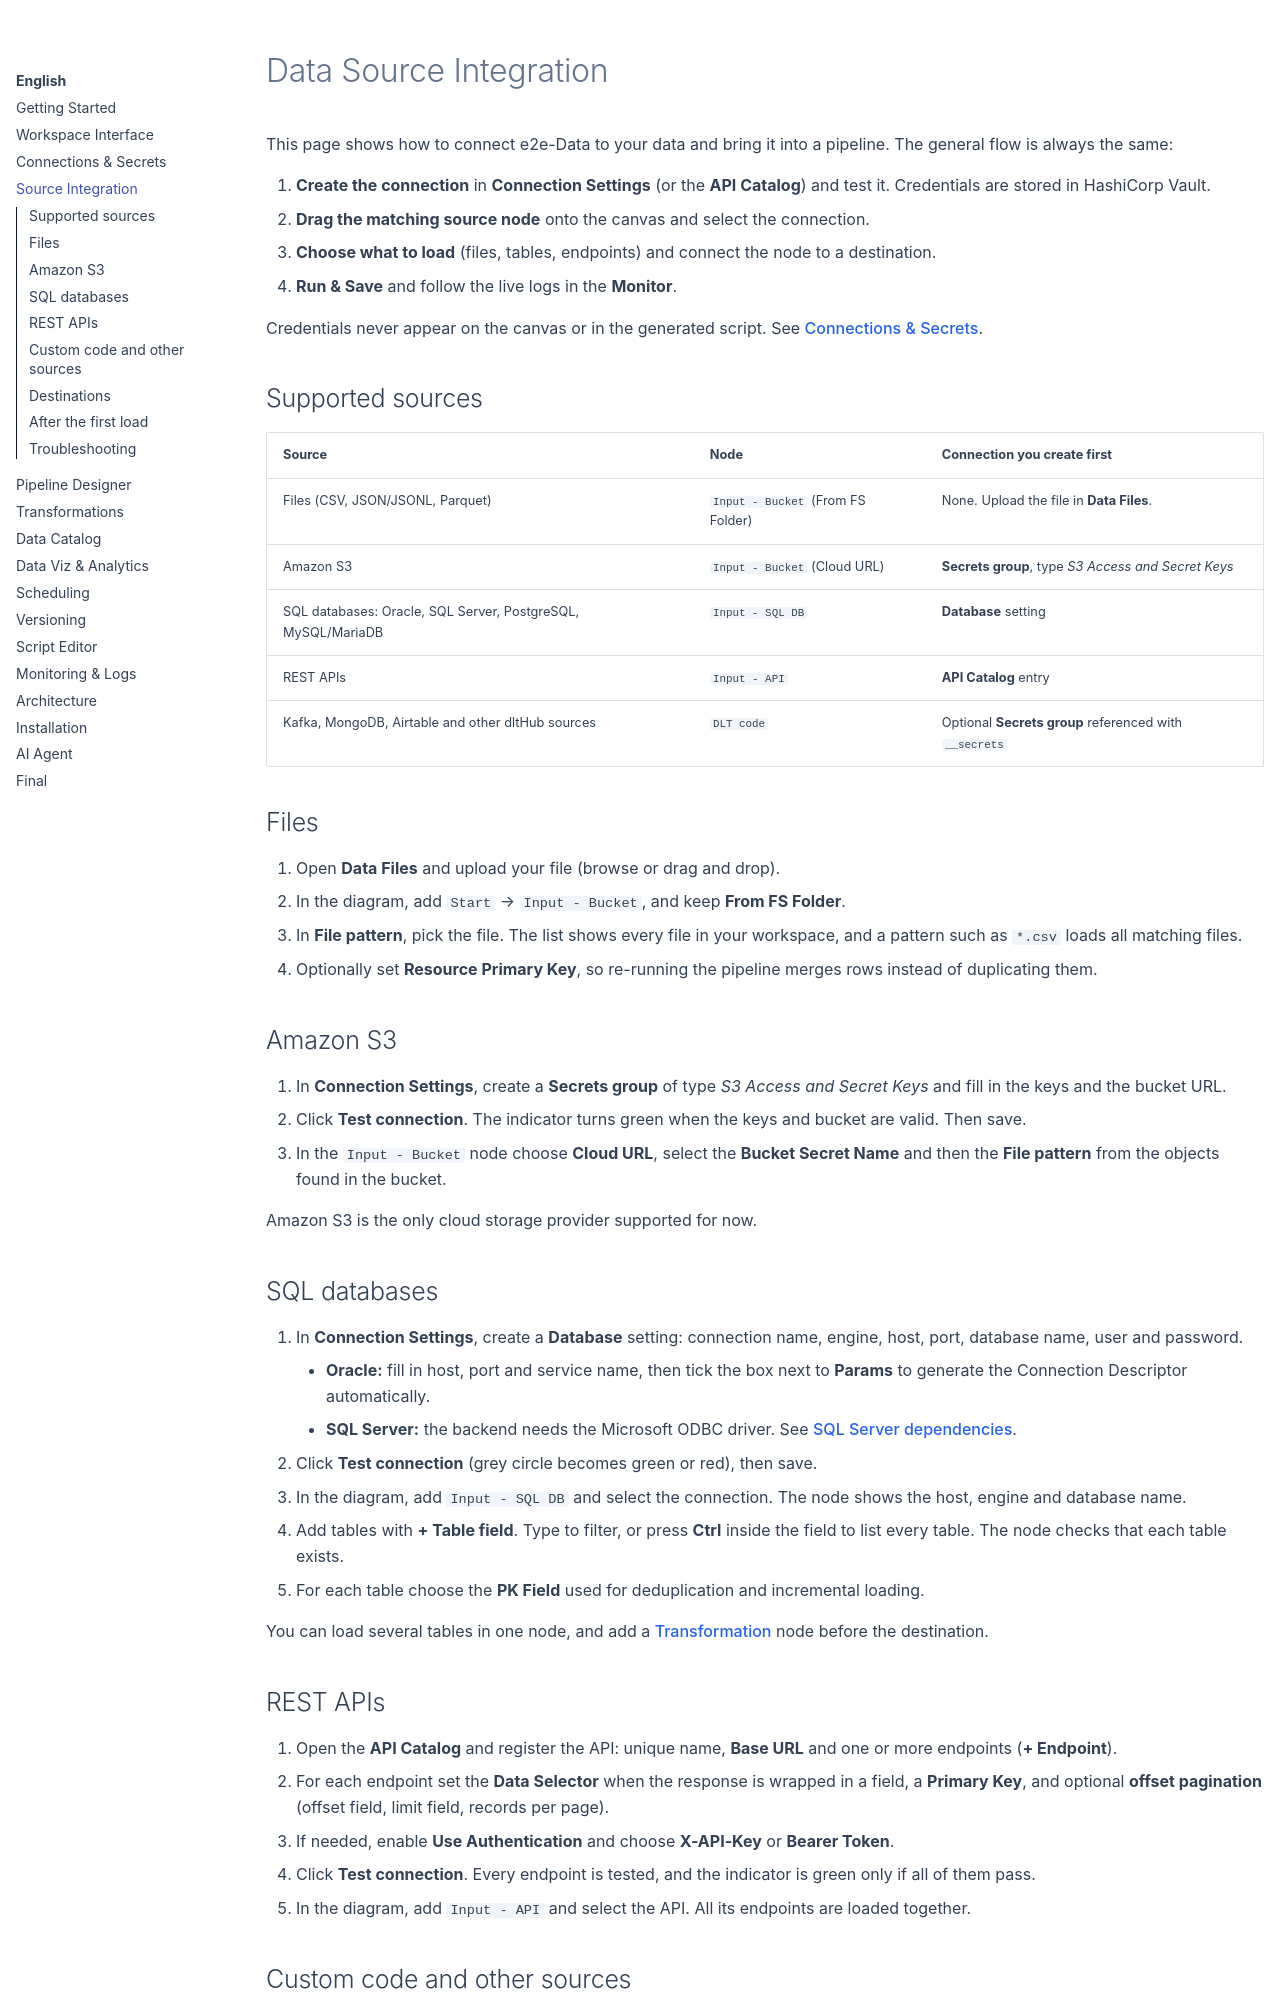

repository: gilvander/e2e-data · page: en/source-integration/index.html · generator: mkdocs

# Data Source Integration

This page shows how to connect e2e-Data to your data and bring it into a pipeline. The general flow is always the same:

1.  **Create the connection** in **Connection Settings** (or the **API Catalog**) and test it. Credentials are stored in HashiCorp Vault.
2.  **Drag the matching source node** onto the canvas and select the connection.
3.  **Choose what to load** (files, tables, endpoints) and connect the node to a destination.
4.  **Run & Save** and follow the live logs in the **Monitor**.

Credentials never appear on the canvas or in the generated script. See [Connections & Secrets](connections.md).

## Supported sources

| Source | Node | Connection you create first |
| :--- | :--- | :--- |
| Files (CSV, JSON/JSONL, Parquet) | `Input - Bucket` (From FS Folder) | None. Upload the file in **Data Files**. |
| Amazon S3 | `Input - Bucket` (Cloud URL) | **Secrets group**, type *S3 Access and Secret Keys* |
| SQL databases: Oracle, SQL Server, PostgreSQL, MySQL/MariaDB | `Input - SQL DB` | **Database** setting |
| REST APIs | `Input - API` | **API Catalog** entry |
| Kafka, MongoDB, Airtable and other dltHub sources | `DLT code` | Optional **Secrets group** referenced with `__secrets` |

## Files

1.  Open **Data Files** and upload your file (browse or drag and drop).
2.  In the diagram, add `Start` → `Input - Bucket`, and keep **From FS Folder**.
3.  In **File pattern**, pick the file. The list shows every file in your workspace, and a pattern such as `*.csv` loads all matching files.
4.  Optionally set **Resource Primary Key**, so re-running the pipeline merges rows instead of duplicating them.

## Amazon S3

1.  In **Connection Settings**, create a **Secrets group** of type *S3 Access and Secret Keys* and fill in the keys and the bucket URL.
2.  Click **Test connection**. The indicator turns green when the keys and bucket are valid. Then save.
3.  In the `Input - Bucket` node choose **Cloud URL**, select the **Bucket Secret Name** and then the **File pattern** from the objects found in the bucket.

Amazon S3 is the only cloud storage provider supported for now.

## SQL databases

1.  In **Connection Settings**, create a **Database** setting: connection name, engine, host, port, database name, user and password.
    *   **Oracle:** fill in host, port and service name, then tick the box next to **Params** to generate the Connection Descriptor automatically.
    *   **SQL Server:** the backend needs the Microsoft ODBC driver. See [SQL Server dependencies](installation.md#sql-server-dependencies).
2.  Click **Test connection** (grey circle becomes green or red), then save.
3.  In the diagram, add `Input - SQL DB` and select the connection. The node shows the host, engine and database name.
4.  Add tables with **+ Table field**. Type to filter, or press **Ctrl** inside the field to list every table. The node checks that each table exists.
5.  For each table choose the **PK Field** used for deduplication and incremental loading.

You can load several tables in one node, and add a [Transformation](transformations.md) node before the destination.
